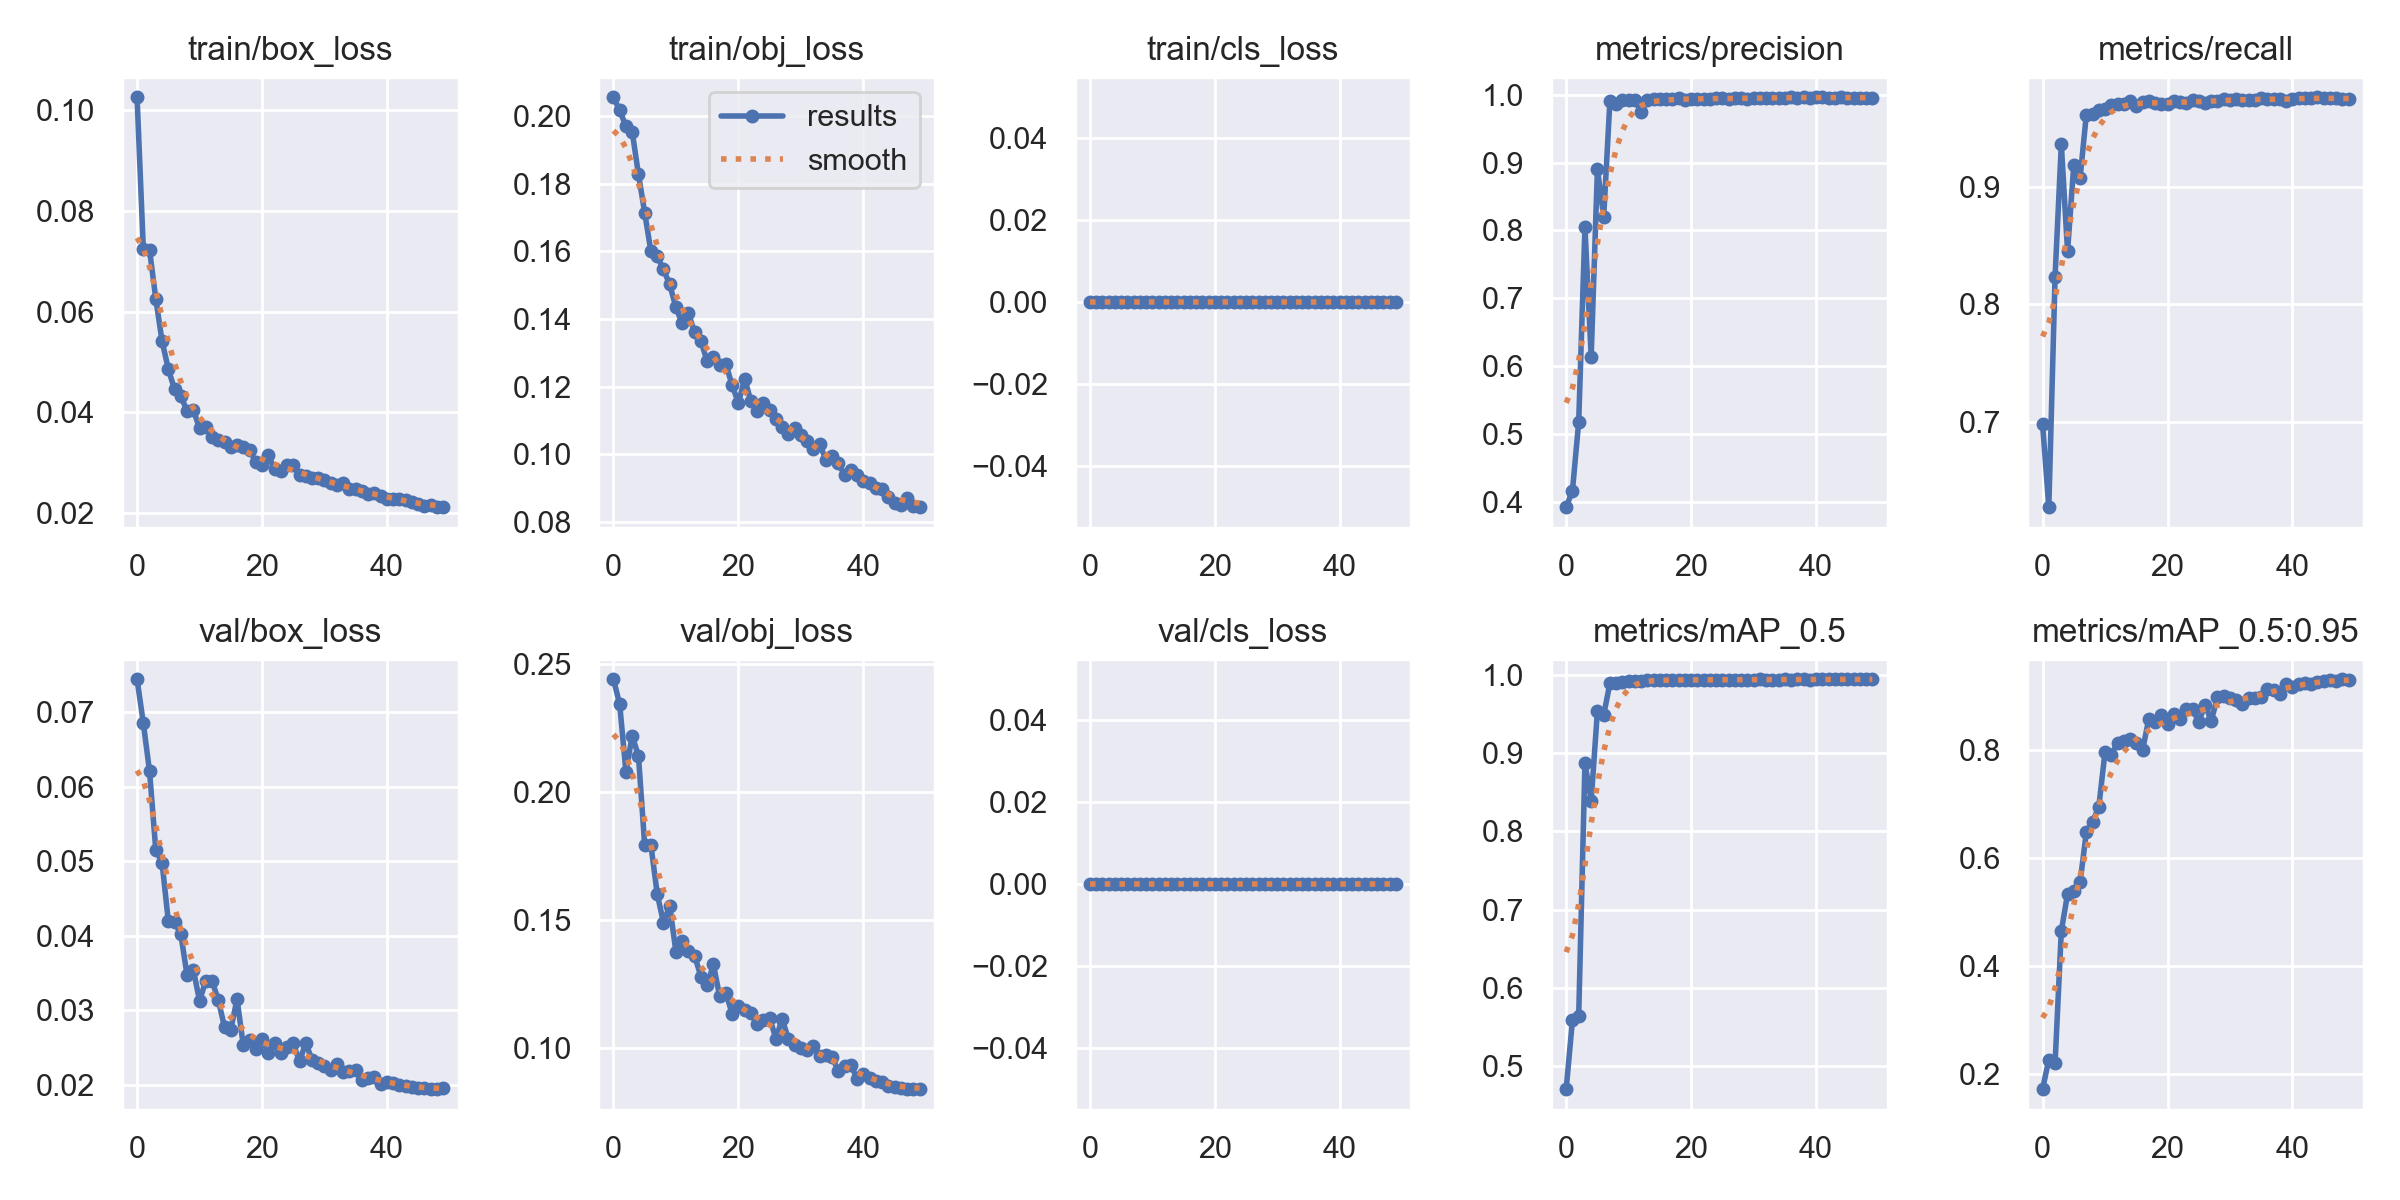

The file beside this chart, header and first rows:
epoch, train/box_loss, train/obj_loss, train/cls_loss, metrics/precision, metrics/recall, metrics/mAP_0.5, metrics/mAP_0.5:0.95, val/box_loss, val/obj_loss, val/cls_loss, x/lr0, x/lr1, x/lr2
0, 0.1026, 0.2056, 0, 0.3919, 0.698, 0.4709, 0.1718, 0.07442, 0.244, 0, 0.07048, 0.00328, 0.00328
1, 0.07249, 0.2017, 0, 0.4161, 0.6272, 0.559, 0.2266, 0.06854, 0.2343, 0, 0.04034, 0.006483, 0.006483
2, 0.07221, 0.197, 0, 0.5172, 0.8236, 0.5641, 0.2195, 0.06205, 0.2078, 0, 0.01008, 0.009553, 0.009553
3, 0.06255, 0.1954, 0, 0.8044, 0.9364, 0.8866, 0.4651, 0.05144, 0.222, 0, 0.009406, 0.009406, 0.009406
4, 0.05414, 0.1829, 0, 0.6139, 0.8454, 0.8392, 0.5338, 0.04981, 0.2141, 0, 0.009406, 0.009406, 0.009406
5, 0.04862, 0.1715, 0, 0.8904, 0.9189, 0.9535, 0.5387, 0.04194, 0.1793, 0, 0.009208, 0.009208, 0.009208
6, 0.04454, 0.16, 0, 0.8196, 0.9075, 0.9483, 0.5551, 0.04182, 0.1792, 0, 0.00901, 0.00901, 0.00901
7, 0.04331, 0.1587, 0, 0.9914, 0.9615, 0.9887, 0.6479, 0.04018, 0.1603, 0, 0.008812, 0.008812, 0.008812
8, 0.04021, 0.1547, 0, 0.9868, 0.962, 0.9898, 0.6677, 0.0347, 0.149, 0, 0.008614, 0.008614, 0.008614
9, 0.04048, 0.1503, 0, 0.9921, 0.9661, 0.9905, 0.695, 0.03542, 0.1555, 0, 0.008416, 0.008416, 0.008416
10, 0.03682, 0.1435, 0, 0.992, 0.9667, 0.9917, 0.798, 0.03126, 0.1377, 0, 0.008218, 0.008218, 0.008218
11, 0.03704, 0.1388, 0, 0.9926, 0.9697, 0.9923, 0.7921, 0.03392, 0.1419, 0, 0.00802, 0.00802, 0.00802
12, 0.03504, 0.1417, 0, 0.9751, 0.9706, 0.9911, 0.8146, 0.0339, 0.1381, 0, 0.007822, 0.007822, 0.007822
13, 0.03444, 0.1361, 0, 0.9923, 0.971, 0.9928, 0.8168, 0.03137, 0.136, 0, 0.007624, 0.007624, 0.007624
14, 0.03414, 0.1336, 0, 0.9937, 0.9732, 0.993, 0.8207, 0.02768, 0.1279, 0, 0.007426, 0.007426, 0.007426
15, 0.03304, 0.1275, 0, 0.9931, 0.9692, 0.9926, 0.8137, 0.02738, 0.1244, 0, 0.007228, 0.007228, 0.007228
16, 0.03354, 0.1287, 0, 0.9932, 0.9728, 0.9932, 0.8003, 0.03148, 0.1327, 0, 0.00703, 0.00703, 0.00703
17, 0.03304, 0.1265, 0, 0.9931, 0.9733, 0.9932, 0.8584, 0.02527, 0.1202, 0, 0.006832, 0.006832, 0.006832
18, 0.0325, 0.1267, 0, 0.9945, 0.9715, 0.9931, 0.8534, 0.02595, 0.1216, 0, 0.006634, 0.006634, 0.006634
19, 0.03015, 0.1205, 0, 0.9925, 0.9712, 0.993, 0.8655, 0.02472, 0.1133, 0, 0.006436, 0.006436, 0.006436
20, 0.02948, 0.1152, 0, 0.994, 0.9708, 0.9928, 0.8485, 0.02616, 0.1164, 0, 0.006238, 0.006238, 0.006238
21, 0.03152, 0.1224, 0, 0.9942, 0.9731, 0.9932, 0.8673, 0.02425, 0.115, 0, 0.00604, 0.00604, 0.00604
22, 0.02866, 0.1157, 0, 0.994, 0.9722, 0.9932, 0.8591, 0.02558, 0.1137, 0, 0.005842, 0.005842, 0.005842
23, 0.0284, 0.1129, 0, 0.9937, 0.9718, 0.9932, 0.8766, 0.02418, 0.1093, 0, 0.005644, 0.005644, 0.005644
24, 0.02944, 0.1153, 0, 0.9952, 0.9741, 0.9935, 0.8764, 0.02504, 0.111, 0, 0.005446, 0.005446, 0.005446
25, 0.02946, 0.1131, 0, 0.9947, 0.9732, 0.9934, 0.8532, 0.02552, 0.1118, 0, 0.005248, 0.005248, 0.005248
26, 0.02761, 0.1105, 0, 0.994, 0.9714, 0.9933, 0.8846, 0.02309, 0.1037, 0, 0.00505, 0.00505, 0.00505
27, 0.02735, 0.108, 0, 0.995, 0.973, 0.9933, 0.8555, 0.02556, 0.1113, 0, 0.004852, 0.004852, 0.004852
28, 0.02701, 0.1062, 0, 0.9947, 0.973, 0.9934, 0.8987, 0.02332, 0.1037, 0, 0.004654, 0.004654, 0.004654
29, 0.0269, 0.108, 0, 0.9941, 0.9749, 0.9936, 0.9002, 0.02283, 0.1012, 0, 0.004456, 0.004456, 0.004456
30, 0.02661, 0.1058, 0, 0.9945, 0.974, 0.9935, 0.8975, 0.02249, 0.1001, 0, 0.004258, 0.004258, 0.004258
31, 0.0259, 0.1038, 0, 0.9954, 0.9753, 0.9937, 0.893, 0.02192, 0.09921, 0, 0.00406, 0.00406, 0.00406
32, 0.02556, 0.1017, 0, 0.9957, 0.974, 0.9935, 0.8861, 0.02276, 0.1007, 0, 0.003862, 0.003862, 0.003862
33, 0.0259, 0.1032, 0, 0.9953, 0.9744, 0.9935, 0.8976, 0.02169, 0.09689, 0, 0.003664, 0.003664, 0.003664
34, 0.02466, 0.09839, 0, 0.9954, 0.9746, 0.9935, 0.8979, 0.02181, 0.0972, 0, 0.003466, 0.003466, 0.003466
35, 0.02472, 0.09943, 0, 0.9956, 0.9758, 0.9937, 0.8992, 0.02197, 0.09645, 0, 0.003268, 0.003268, 0.003268
36, 0.02441, 0.09739, 0, 0.996, 0.9747, 0.9936, 0.9144, 0.02056, 0.09108, 0, 0.00307, 0.00307, 0.00307
37, 0.02371, 0.09394, 0, 0.9955, 0.9751, 0.9937, 0.9114, 0.02093, 0.09311, 0, 0.002872, 0.002872, 0.002872
38, 0.02403, 0.09533, 0, 0.996, 0.975, 0.9937, 0.9053, 0.02106, 0.09353, 0, 0.002674, 0.002674, 0.002674
39, 0.02343, 0.09379, 0, 0.9956, 0.9735, 0.9934, 0.9225, 0.0201, 0.08797, 0, 0.002476, 0.002476, 0.002476
40, 0.02281, 0.09214, 0, 0.9962, 0.9748, 0.9937, 0.9177, 0.02038, 0.08973, 0, 0.002278, 0.002278, 0.002278
41, 0.0228, 0.09147, 0, 0.9962, 0.976, 0.9938, 0.9228, 0.02018, 0.0884, 0, 0.00208, 0.00208, 0.00208
42, 0.0228, 0.09021, 0, 0.9955, 0.976, 0.9937, 0.926, 0.01988, 0.08697, 0, 0.001882, 0.001882, 0.001882
43, 0.02251, 0.0899, 0, 0.9958, 0.9758, 0.9938, 0.924, 0.01985, 0.08667, 0, 0.001684, 0.001684, 0.001684
44, 0.02208, 0.0874, 0, 0.996, 0.9765, 0.9939, 0.9265, 0.01961, 0.08517, 0, 0.001486, 0.001486, 0.001486
45, 0.02167, 0.08565, 0, 0.9957, 0.9758, 0.9938, 0.9295, 0.01953, 0.08467, 0, 0.001288, 0.001288, 0.001288
46, 0.02139, 0.08495, 0, 0.9957, 0.9758, 0.9938, 0.9305, 0.01949, 0.08437, 0, 0.00109, 0.00109, 0.00109
47, 0.02157, 0.08707, 0, 0.9958, 0.9756, 0.9938, 0.9296, 0.01946, 0.08419, 0, 0.000892, 0.000892, 0.000892
48, 0.02121, 0.08484, 0, 0.9957, 0.9753, 0.9938, 0.9321, 0.01938, 0.08412, 0, 0.000694, 0.000694, 0.000694
49, 0.02115, 0.08443, 0, 0.9957, 0.9753, 0.9938, 0.9313, 0.01948, 0.08396, 0, 0.000496, 0.000496, 0.000496
